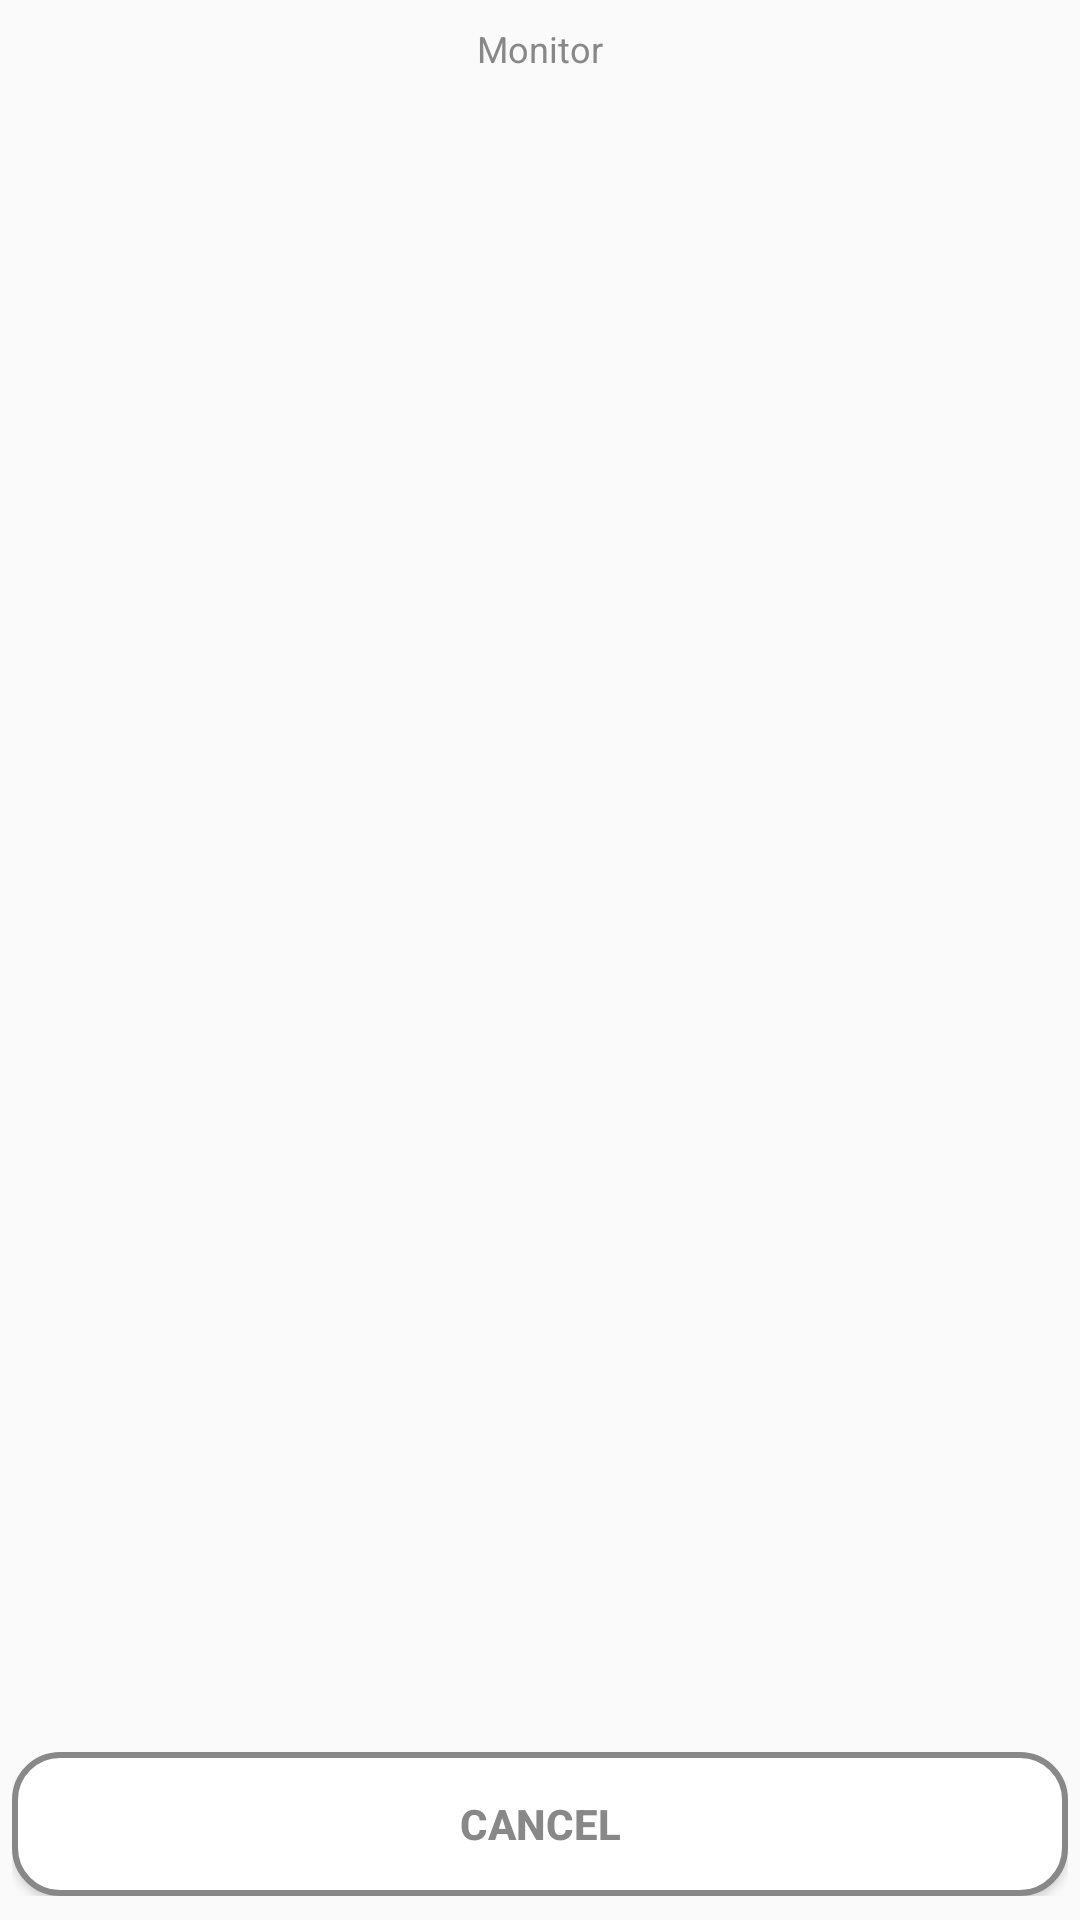

Here is an Android app screen rendered from its layout file. Give the layout XML and the strings, colors and styles it references.
<!-- AndroidManifest.xml: application theme AppTheme.NoActionBar -->
<!-- res/layout/payment_modes.xml -->
<?xml version="1.0" encoding="utf-8"?>
<RelativeLayout xmlns:android="http://schemas.android.com/apk/res/android"
    xmlns:tools="http://schemas.android.com/tools"
    android:layout_width="match_parent"
    android:layout_height="match_parent"
    android:id="@+id/nozzlelayout"
    android:orientation="vertical"
    android:padding="4dp"
    tools:context="com.aub.oltranz.mysppayfuel.Selling">

    <TextView
        android:layout_width="wrap_content"
        android:layout_height="wrap_content"
        android:textSize="12sp"
        android:layout_alignParentTop="true"
        android:layout_centerHorizontal="true"
        android:layout_marginTop="4dp"
        android:textColor="@color/darkgray"
        android:text="Monitor"
        android:id="@+id/popupTv"
        android:layout_gravity="center_horizontal"/>

    <TableRow
        android:layout_width="match_parent"
        android:layout_height="match_parent"
        android:layout_below="@+id/popupTv"
        android:layout_marginBottom="52dp"
        android:layout_centerHorizontal="true">

        <GridView
            android:layout_width="match_parent"
            android:layout_height="match_parent"
            android:id="@+id/paymentlist"
            android:columnWidth="90dp"
            android:numColumns="auto_fit"
            android:verticalSpacing="10dp"
            android:horizontalSpacing="10dp"
            android:stretchMode="columnWidth"
            android:gravity="center" />

    </TableRow>

    <TableRow
        android:layout_width="match_parent"
        android:layout_height="wrap_content"
        android:layout_alignParentBottom="true"
        android:layout_centerHorizontal="true"
        android:layout_marginBottom="4dp"
        android:gravity="center">
        <Button
            android:layout_width="match_parent"
            android:layout_height="wrap_content"
            android:background="@drawable/button_shape_negative"
            android:textColor="@drawable/text_button_negative"
            android:textStyle="bold"
            android:text="CANCEL"
            android:id="@+id/cancel" />

    </TableRow>

</RelativeLayout>
<!-- resources referenced by this layout -->
<resources>
  <color name="darkgray">#888888</color>
  <!-- drawable button_shape_negative (drawable) -->
  <?xml version="1.0" encoding="utf-8"?>
  <selector xmlns:android="http://schemas.android.com/apk/res/android" >
      <item android:state_pressed="true" >
          <shape android:shape="rectangle"  >
              <corners
                  android:bottomRightRadius="15dp"
                  android:bottomLeftRadius="15dp"
                  android:topLeftRadius="15dp"
                  android:topRightRadius="15dp"
                  />
              <stroke android:width="1dip" android:color="@color/darkgray" />
              <solid android:color="@color/darkgray" />
          </shape>
      </item>
      <item android:state_focused="true">
          <shape android:shape="rectangle"  >
              <corners
                  android:bottomRightRadius="15dp"
                  android:bottomLeftRadius="15dp"
                  android:topLeftRadius="15dp"
                  android:topRightRadius="15dp" />
              <stroke android:width="1dip" android:color="@color/darkgray" />
              <solid android:color="#e2e2e2"/>
          </shape>
      </item>
      <item >
          <shape android:shape="rectangle"  >
              <corners
                  android:bottomRightRadius="15dp"
                  android:bottomLeftRadius="15dp"
                  android:topLeftRadius="15dp"
                  android:topRightRadius="15dp" />
              <solid android:color="@color/white" />
              <stroke android:width="2dip" android:color="@color/darkgray" />
               </shape>
      </item>
  </selector>
  <!-- drawable text_button_negative (drawable) -->
  <?xml version="1.0" encoding="utf-8"?>
  <selector xmlns:android="http://schemas.android.com/apk/res/android">
      <item android:color="@color/appWhite" android:state_focused="true" android:state_pressed="false" />
      <item android:color="@color/appWhite" android:state_focused="true" android:state_pressed="true" />
      <item android:color="@color/appWhite" android:state_focused="false" android:state_pressed="true" />
      <item android:color="@color/darkgray" />
  </selector>
  <style name="AppTheme.NoActionBar">
          <item name="windowActionBar">false</item>
          <item name="windowNoTitle">true</item>
      </style>
  <color name="white">#ffffff</color>
  <color name="appWhite">#ffffff</color>
</resources>
